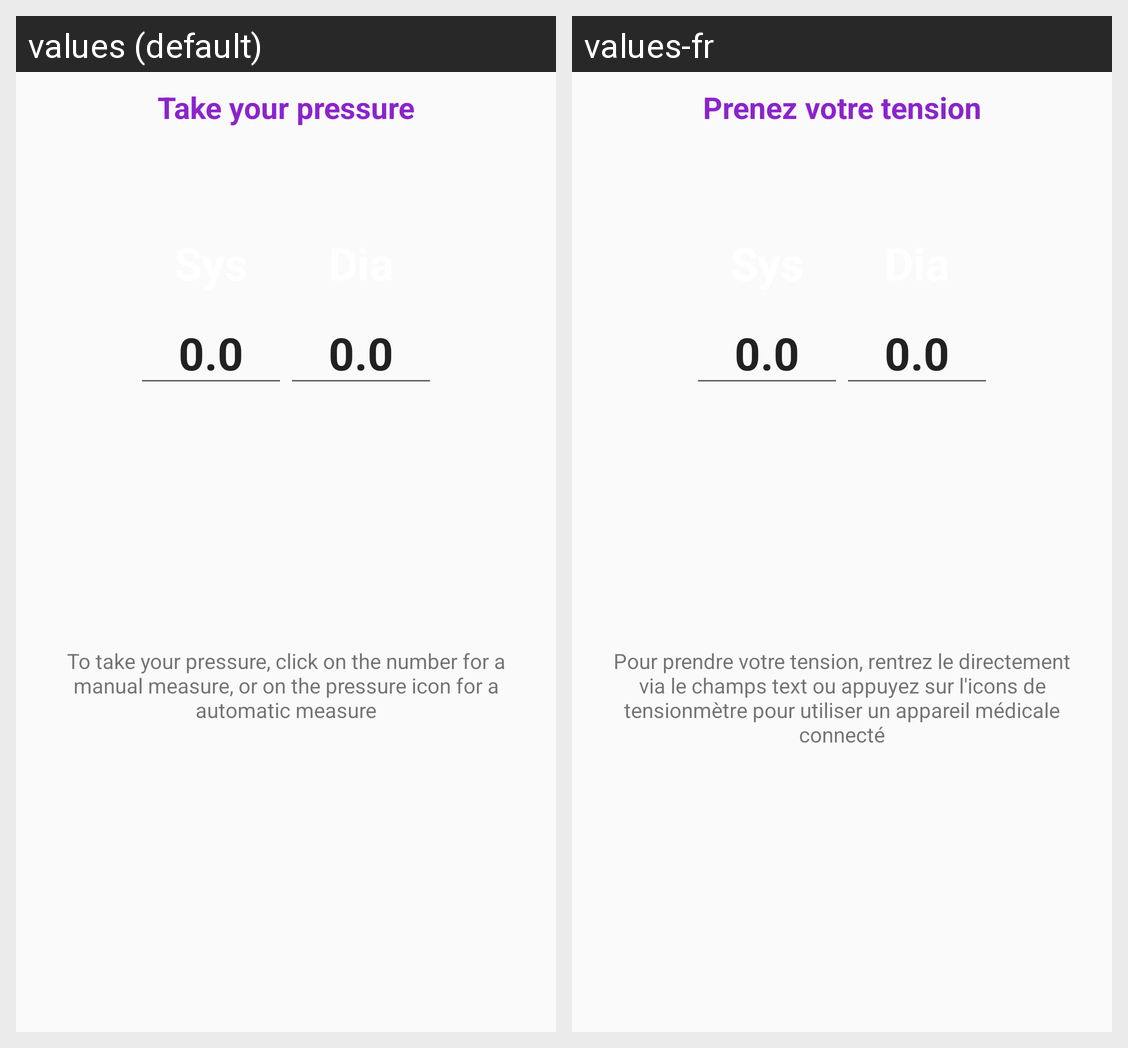

The same Android screen rendered under two of its app's locales, left to right. List the strings drawn on it with the default value and each locale's translation.
Android screen res/layout/content_pressure.xml rendered under 2 locales, left to right: values (default), values-fr. Device: Nexus 5 (rendered at 1080×1920; each locale shown at half size, 540×960, under a caption strip naming it); theme AppTheme.
Strings drawn on this screen, with the default value and each locale's value (text and hints the layout hard-codes, and strings that could not be matched under every locale, appear in the picture but are not listed):

pressure_section_title
  values: Take your pressure
  values-fr: Prenez votre tension

info_pressure_how_to
  values: To take your pressure, click on the number for a manual measure, or on the pressure icon for a automatic measure
  values-fr: Pour prendre votre tension, rentrez le directement via le champs text ou appuyez sur l'icons de tensionmètre pour utiliser un appareil médicale connecté
